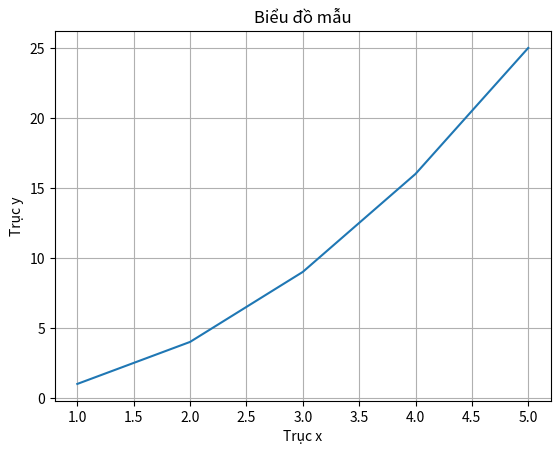
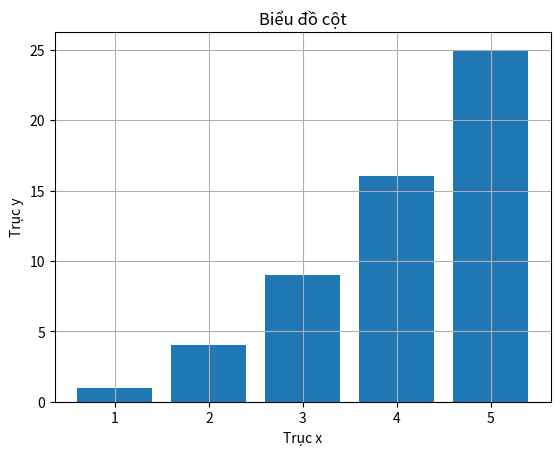
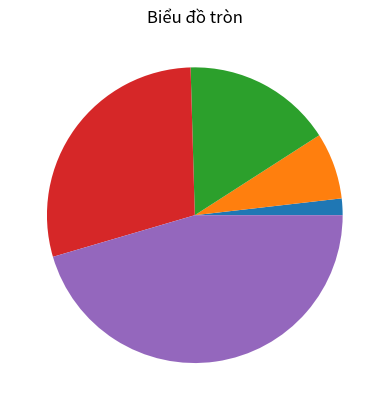

Python code for these plots, in order:
# Bài 17: Làm quen với thư viện Matplotlib

# Import thư viện Matplotlib
import matplotlib.pyplot as plt

# Tạo dữ liệu mẫu
x = [1, 2, 3, 4, 5]
y = [1, 4, 9, 16, 25]

# Tạo biểu đồ
plt.plot(x, y)

# Thêm tiêu đề cho biểu đồ
plt.title('Biểu đồ mẫu')

# Thêm nhãn cho trục x và y
plt.xlabel('Trục x')
plt.ylabel('Trục y')

# Hiển thị lưới
plt.grid(True)

# Hiển thị biểu đồ
plt.show()

# Tạo biểu đồ cột
plt.bar(x, y)

# Thêm tiêu đề cho biểu đồ
plt.title('Biểu đồ cột')

# Thêm nhãn cho trục x và y
plt.xlabel('Trục x')
plt.ylabel('Trục y')

# Hiển thị lưới
plt.grid(True)

# Hiển thị biểu đồ
plt.show()

# Tạo biểu đồ tròn
plt.pie(y)

# Thêm tiêu đề cho biểu đồ
plt.title('Biểu đồ tròn')

# Hiển thị biểu đồ
plt.show()
